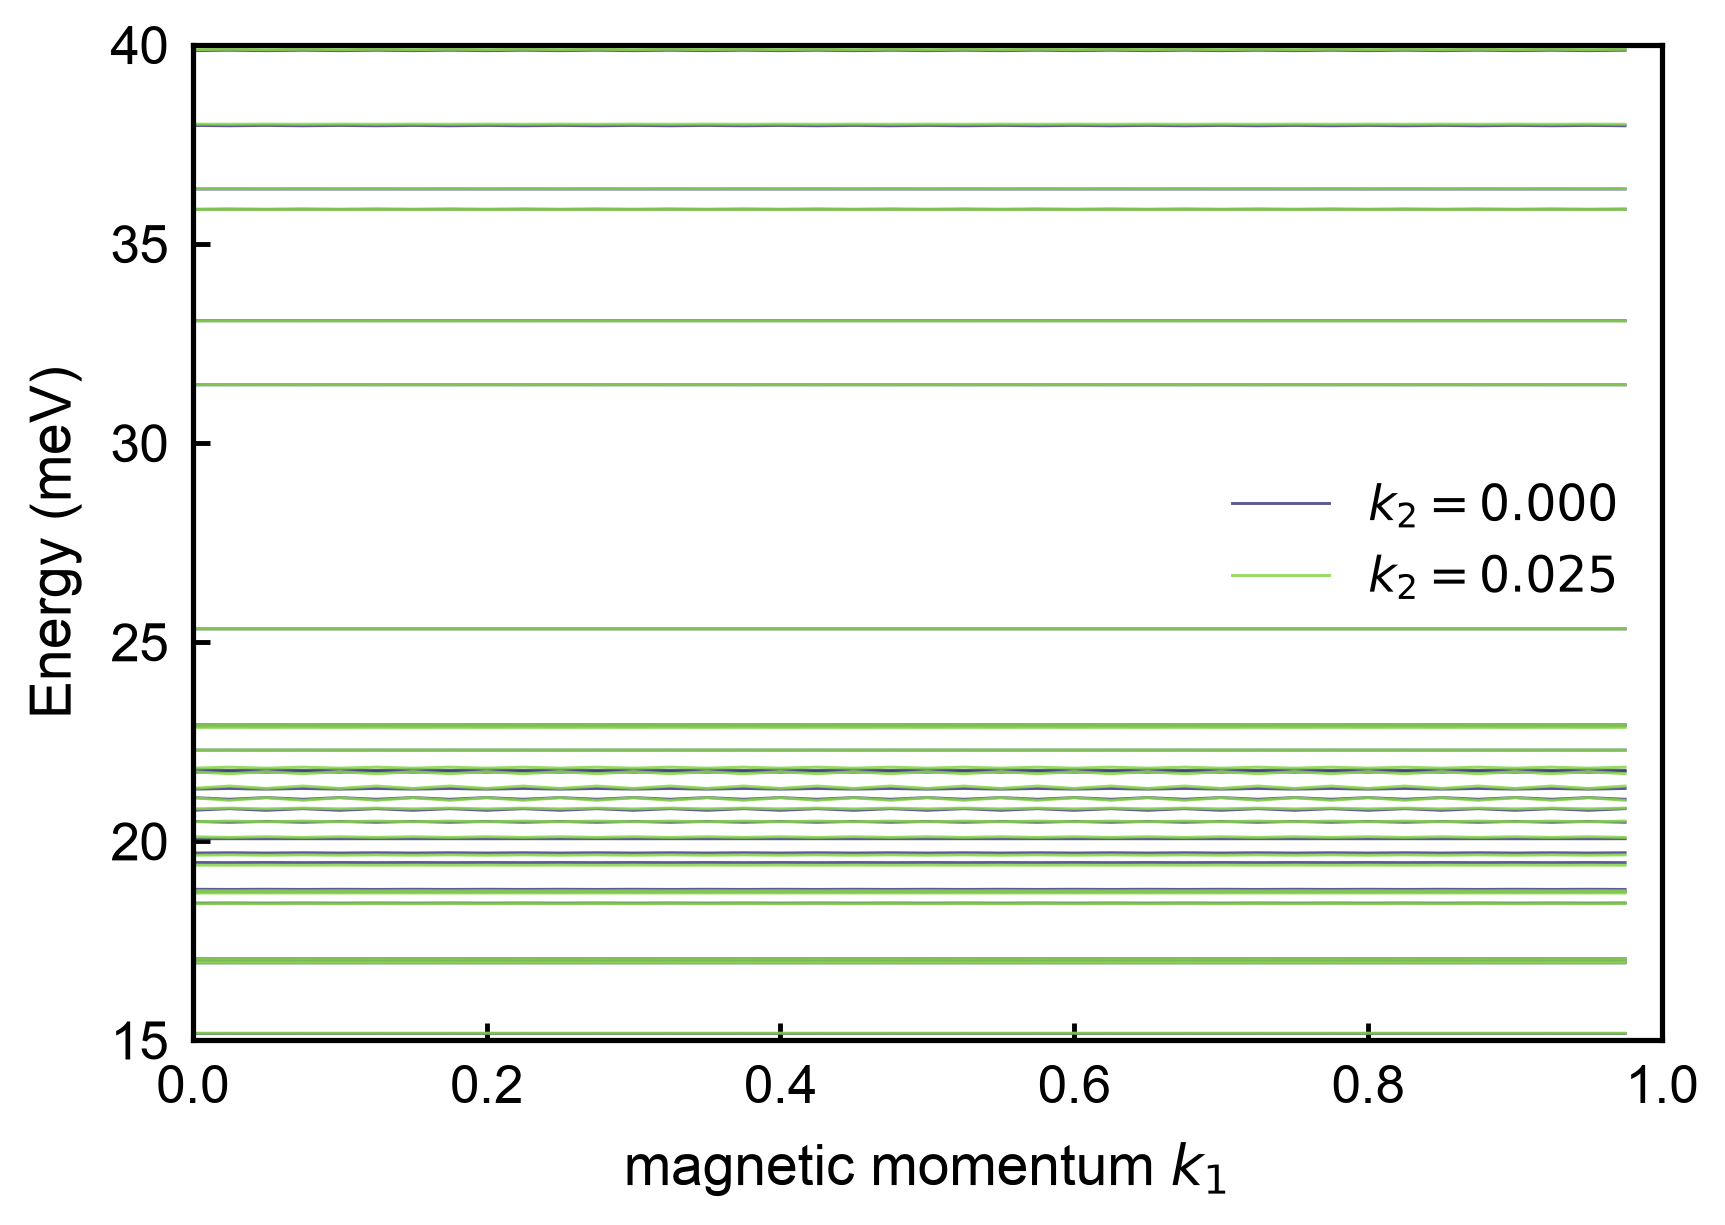

The data file committed next to this chart (first rows):
k1, k2, magnetic_band, energy_meV
0.0, 0.0, 1, -93.58
0.0, 0.0, 2, -86.45
0.0, 0.0, 3, -81.55
0.0, 0.0, 4, -77.4
0.0, 0.0, 5, -74.87
0.0, 0.0, 6, -72.43
0.0, 0.0, 7, -69.01
0.0, 0.0, 8, -66.44
0.0, 0.0, 9, -64.8
0.0, 0.0, 10, -62.28
0.0, 0.0, 11, -60
0.0, 0.0, 12, -57.95
0.0, 0.0, 13, -55.26
0.0, 0.0, 14, -54.21
0.0, 0.0, 15, -51.96
0.0, 0.0, 16, -50.31
0.0, 0.0, 17, -48.55
0.0, 0.0, 18, -47.64
0.0, 0.0, 19, -45.48
0.0, 0.0, 20, -44.44
0.0, 0.0, 21, -43.25
0.0, 0.0, 22, -41.65
0.0, 0.0, 23, -40.7
0.0, 0.0, 24, -39.92
0.0, 0.0, 25, -38.68
0.0, 0.0, 26, -37.87
0.0, 0.0, 27, -37.4
0.0, 0.0, 28, -36.65
0.0, 0.0, 29, -36.29
0.0, 0.0, 30, -35.98
0.0, 0.0, 31, -34.2
0.0, 0.0, 32, -34.1
0.0, 0.0, 33, -31.63
0.0, 0.0, 34, -30.87
0.0, 0.0, 35, -28.87
0.0, 0.0, 36, -26.23
0.0, 0.0, 37, -25.56
0.0, 0.0, 38, -21.2
0.0, 0.0, 39, -21.06
0.0, 0.0, 40, -14.97
0.0, 0.0, 41, -7.8
0.0, 0.0, 42, -7.532
0.0, 0.0, 43, -5.926
0.0, 0.0, 44, -4.695
0.0, 0.0, 45, -4.43
0.0, 0.0, 46, -3.51
0.0, 0.0, 47, -2.95
0.0, 0.0, 48, -2.141
0.0, 0.0, 49, -1.294
0.0, 0.0, 50, -0.2848
0.0, 0.0, 51, 0.7988
0.0, 0.0, 52, 2.047
0.0, 0.0, 53, 3.342
0.0, 0.0, 54, 4.749
0.0, 0.0, 55, 6.278
0.0, 0.0, 56, 7.912
0.0, 0.0, 57, 9.622
0.0, 0.0, 58, 11.4
0.0, 0.0, 59, 13.27
0.0, 0.0, 60, 15.17
... 9,380 more rows
